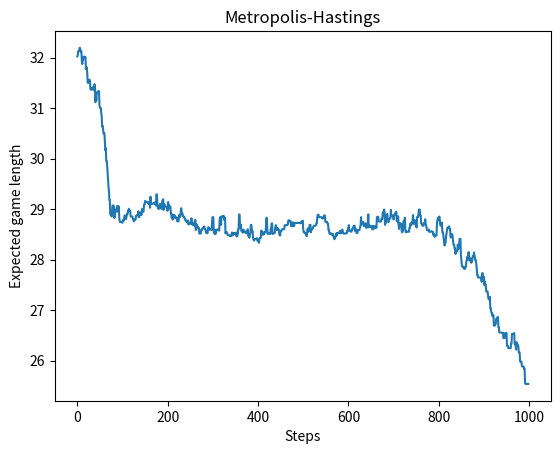
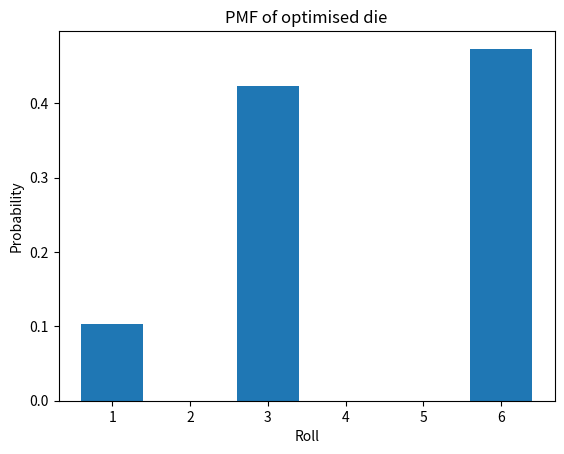

These figures' Python source, in order:
import numpy as np
import matplotlib.pyplot as plt
from scipy import stats

import scipy.sparse as sp

snakes = np.array([[17, 7],
                   [54, 34],
                   [62, 19],
                   [64, 60],
                   [93, 73],
                   [95, 75],
                   [98, 79]])

ladders = np.array([[1, 38], 
                    [4, 14], 
                    [9, 31],
                    [21, 42],
                    [28, 84],
                    [51, 67],
                    [71, 91],
                    [80, 99]])

jumps = np.concatenate((snakes, ladders))

T_terms = []
for k in range(6):
    T = np.zeros((107, 101))

   
    for j in range(100):
        jumpPos = (j + k + 1 == jumps[:, 0])
        if np.sum(jumpPos):
            T[jumps[jumpPos, 1], j] = 1
        else:
            T[j + k + 1 , j] = 1

    T_terms.append(sp.csr_array(T))

overshoot = np.zeros(107)
overshoot[-6:] = 1
overshoot = sp.csr_array(overshoot)

makeSquare = np.concatenate((np.identity(101), np.zeros((101, 6))), axis=1)
makeSquare = sp.csr_array(makeSquare)

def exactExpectedLength(p):
    T = sp.csr_array((107, 101))
    I = sp.diags(np.ones(100), 0)

    for i in range(6):
        T += p[i] * T_terms[i]

    T = makeSquare.dot(T) + sp.diags(overshoot.dot(T).toarray(), 0)
    T.resize((100, 100))

    E = sp.linalg.spsolve(I - T.T, np.ones(100))

    return E[0]

def step(prevL, p, perturbation, temperature):
    # propose a new die
    proposed = p + np.random.normal(0, perturbation, 6)
    proposed[proposed < 0] = 0
    proposed /= np.sum(proposed)

    newL = exactExpectedLength(proposed)

    alpha = np.min((1, np.exp(-(newL - prevL) / temperature)))

    if np.random.rand() <= alpha:
        return newL, proposed
    else:
        return prevL, p
    
def MetropolisHastings(p_0, perturbation, steps=1000, temperature=10):
    p = p_0 / np.sum(p_0)

    gameLengths = np.empty(steps)
    gameLengths[0] = exactExpectedLength(p)
    for i in range(1, steps):
        gameLengths[i], p = step(gameLengths[i - 1], p, perturbation, temperature)

    return gameLengths, p

gameLengths, p = MetropolisHastings(np.ones(6), 1e-2, temperature=0.1)

plt.plot(gameLengths[1:])
plt.title("Metropolis-Hastings")
plt.xlabel("Steps")
plt.ylabel("Expected game length")
plt.figure()

plt.bar(np.arange(6) + 1, p)
plt.title("PMF of optimised die")
plt.xlabel("Roll")
plt.ylabel("Probability")
plt.show()



